3-way image classification set "split" from GitHub (royandixix/aplikasi-perbaikan); label vocabulary: bercak daun, bulai daun, hawar daun.

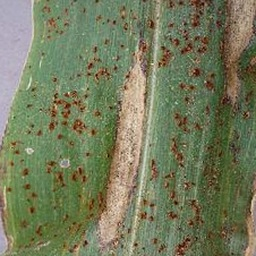
Label: hawar daun

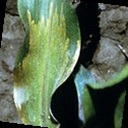
Label: bulai daun

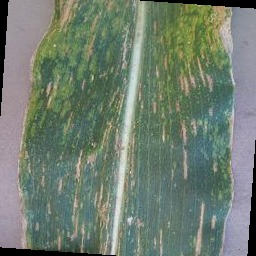
Label: bercak daun

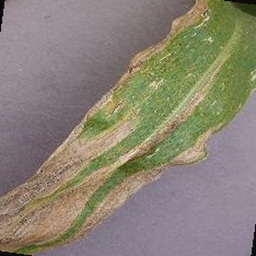
Label: hawar daun

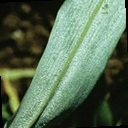
Label: bulai daun

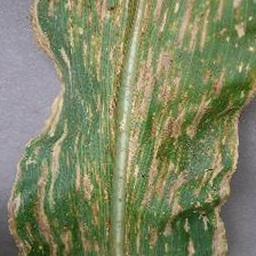
Label: bercak daun
